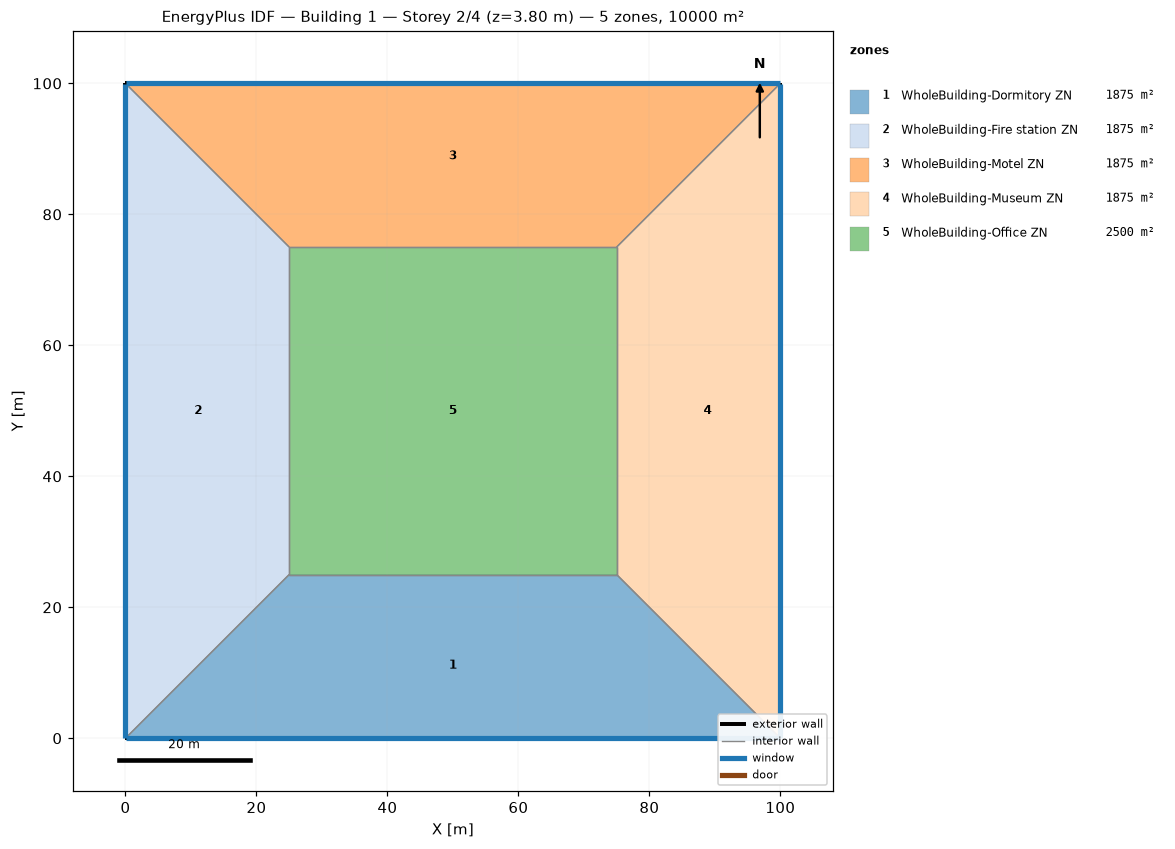
=== STOREY PLAN SPEC (per zone: floor XY polygon, exterior-wall plan segments, windows/doors) ===
zone 1: WholeBuilding-Dormitory ZN  (1875.0 m²)
  floor: (100.00, 0.00) (0.00, 0.00) (25.00, 25.00) (75.00, 25.00)
  exterior wall: (0.00, 0.00) – (100.00, 0.00)  [100.0 m]
    window: (0.03, 0.00) – (99.97, 0.00)  [95.0 m²]
  interior walls: 3
zone 2: WholeBuilding-Fire station ZN  (1875.0 m²)
  floor: (0.00, 0.00) (0.00, 100.00) (25.00, 75.00) (25.00, 25.00)
  exterior wall: (0.00, 100.00) – (0.00, 0.00)  [100.0 m]
    window: (0.00, 99.97) – (0.00, 0.03)  [95.0 m²]
  interior walls: 3
zone 3: WholeBuilding-Motel ZN  (1875.0 m²)
  floor: (0.00, 100.00) (100.00, 100.00) (75.00, 75.00) (25.00, 75.00)
  exterior wall: (100.00, 100.00) – (0.00, 100.00)  [100.0 m]
    window: (99.97, 100.00) – (0.03, 100.00)  [95.0 m²]
  interior walls: 3
zone 4: WholeBuilding-Museum ZN  (1875.0 m²)
  floor: (100.00, 100.00) (100.00, 0.00) (75.00, 25.00) (75.00, 75.00)
  exterior wall: (100.00, 0.00) – (100.00, 100.00)  [100.0 m]
    window: (100.00, 0.03) – (100.00, 99.97)  [95.0 m²]
  interior walls: 3
zone 5: WholeBuilding-Office ZN  (2500.0 m²)
  floor: (25.00, 25.00) (25.00, 75.00) (75.00, 75.00) (75.00, 25.00)
  interior walls: 4

=== DERIVED (storey summary) ===
Building: Building 1
Storey: 2 of 4  (floor level z = 3.80 m)
Storey gross floor area: 10000.0 m²
Zones on this storey: 5
  - WholeBuilding-Dormitory ZN: floor 1875.0 m²; exterior wall 100.0 m (380.0 m²); 1 window(s) 95.0 m²; WWR 25.0%
  - WholeBuilding-Fire station ZN: floor 1875.0 m²; exterior wall 100.0 m (380.0 m²); 1 window(s) 95.0 m²; WWR 25.0%
  - WholeBuilding-Motel ZN: floor 1875.0 m²; exterior wall 100.0 m (380.0 m²); 1 window(s) 95.0 m²; WWR 25.0%
  - WholeBuilding-Museum ZN: floor 1875.0 m²; exterior wall 100.0 m (380.0 m²); 1 window(s) 95.0 m²; WWR 25.0%
  - WholeBuilding-Office ZN: floor 2500.0 m²
Zone adjacency (shared interzone walls):
  - WholeBuilding-Dormitory ZN ↔ WholeBuilding-Fire station ZN
  - WholeBuilding-Dormitory ZN ↔ WholeBuilding-Museum ZN
  - WholeBuilding-Dormitory ZN ↔ WholeBuilding-Office ZN
  - WholeBuilding-Fire station ZN ↔ WholeBuilding-Motel ZN
  - WholeBuilding-Fire station ZN ↔ WholeBuilding-Office ZN
  - WholeBuilding-Motel ZN ↔ WholeBuilding-Museum ZN
  - WholeBuilding-Motel ZN ↔ WholeBuilding-Office ZN
  - WholeBuilding-Museum ZN ↔ WholeBuilding-Office ZN